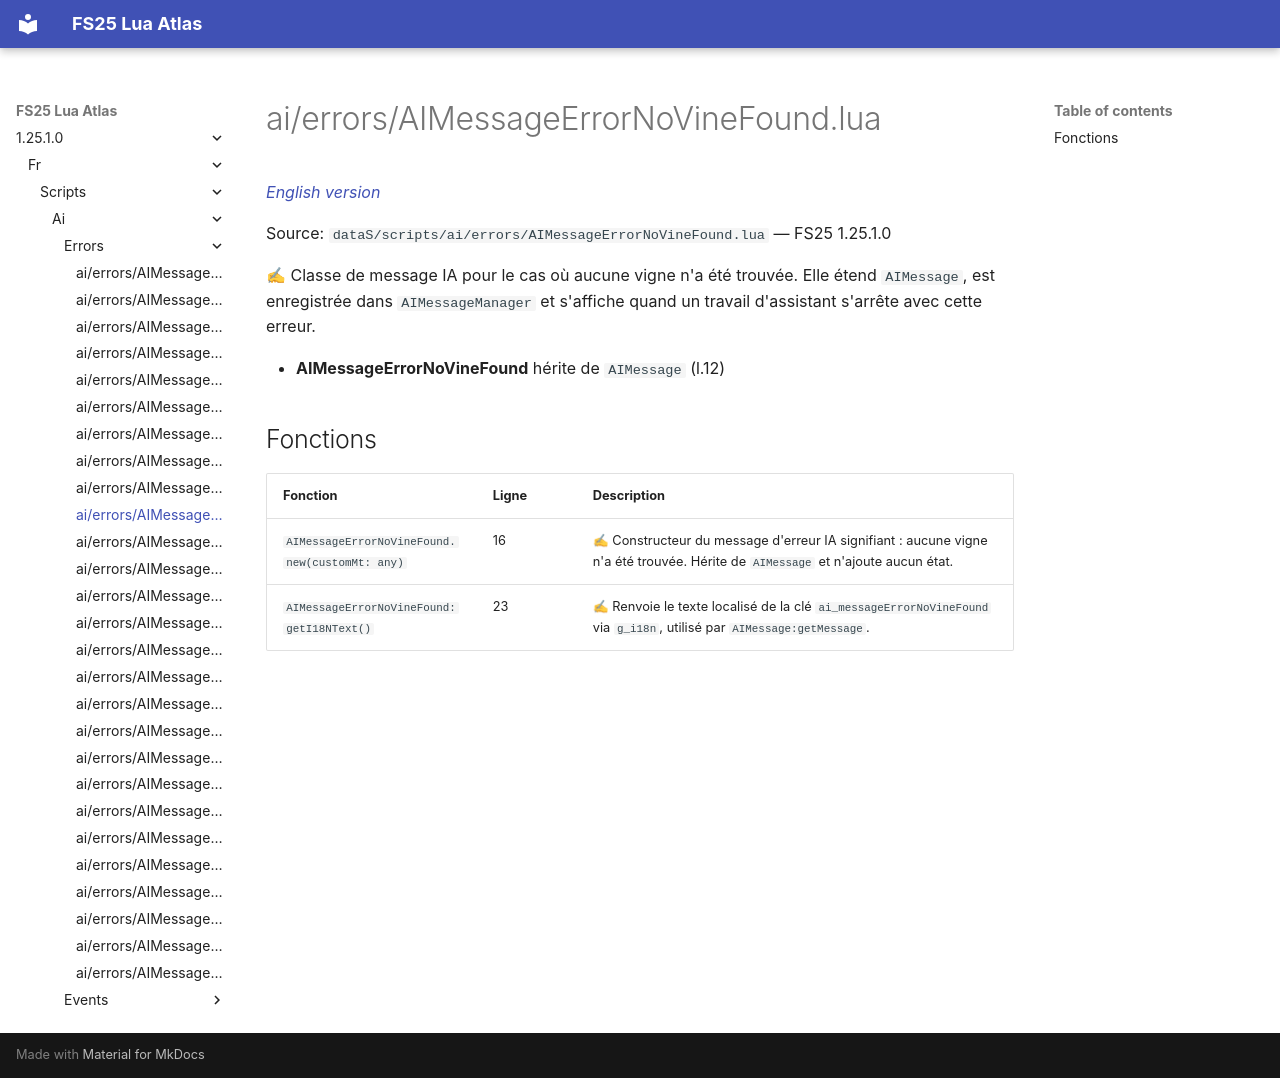

repository: Tim0219800/fs25-lua-atlas · page: 1.25.1.0/fr/scripts/ai/errors/AIMessageErrorNoVineFound.html · generator: mkdocs

# ai/errors/AIMessageErrorNoVineFound.lua

*[English version](../../../../scripts/ai/errors/AIMessageErrorNoVineFound.md)*

Source: `dataS/scripts/ai/errors/AIMessageErrorNoVineFound.lua` — FS25 1.25.1.0

✍ Classe de message IA pour le cas où aucune vigne n'a été trouvée. Elle étend `AIMessage`, est enregistrée dans `AIMessageManager` et s'affiche quand un travail d'assistant s'arrête avec cette erreur.

- **AIMessageErrorNoVineFound** hérite de `AIMessage` (l.12)

## Fonctions

| Fonction | Ligne | Description |
|---|---|---|
| `AIMessageErrorNoVineFound.new(customMt: any)` | 16 | ✍ Constructeur du message d'erreur IA signifiant : aucune vigne n'a été trouvée. Hérite de `AIMessage` et n'ajoute aucun état. |
| `AIMessageErrorNoVineFound:getI18NText()` | 23 | ✍ Renvoie le texte localisé de la clé `ai_messageErrorNoVineFound` via `g_i18n`, utilisé par `AIMessage:getMessage`. |
